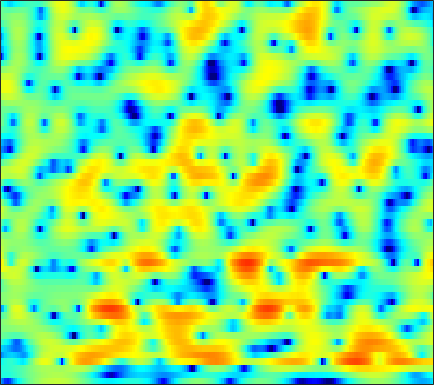

The table this chart was drawn from, first rows:
-9.9914, -11.87, -14.354, -15.121, -13.918, -11.421, -9.0488, -7.5372, -5.8379, -4.4222, -3.2612, -2.509, -1.6364, -0.87973, -0.36974, 0.22035, 0.70006, 1.0284, 1.4251, 1.7733, 2.0728, 2.2535, 2.449, 2.6027
-4.088, -4.158, -4.176, -4.094, -3.969, -3.726, -3.408, -3.133, -2.722, -2.276, -1.819, -1.478, -1.033, -0.6037, -0.2976, 0.08561, 0.4422, 0.6905, 0.9864, 1.239, 1.455, 1.596, 1.754, 1.871
-4.271, -4.122, -3.916, -3.704, -3.532, -3.292, -3.047, -2.834, -2.511, -2.145, -1.734, -1.396, -0.9178, -0.4394, -0.08431, 0.3766, 0.796, 1.07, 1.365, 1.578, 1.704, 1.744, 1.738, 1.677
-5.201, -4.61, -3.982, -3.596, -3.475, -3.571, -3.969, -4.475, -5.321, -6.146, -6.393, -5.818, -4.154, -2.172, -0.7568, 0.8996, 2.258, 3.068, 3.879, 4.392, 4.599, 4.53, 4.124, 3.292
-11.09, -9.742, -8.542, -7.826, -7.593, -7.539, -7.798, -8.184, -8.935, -9.794, -10.28, -9.969, -8.46, -6.252, -4.569, -2.542, -0.8081, 0.2865, 1.454, 2.346, 2.97, 3.276, 3.474, 3.483
-7.336, -7.668, -8.257, -8.982, -9.702, -10.75, -11.65, -11.96, -11.71, -10.71, -9.24, -8.023, -6.378, -4.78, -3.638, -2.232, -0.955, -0.1044, 0.877, 1.688, 2.332, 2.711, 3.082, 3.322
-3.159, -3.792, -4.832, -6.138, -7.354, -9.279, -11.4, -12.58, -12.32, -10.16, -7.665, -5.971, -4.014, -2.398, -1.359, -0.1762, 0.8089, 1.434, 2.117, 2.647, 3.028, 3.216, 3.34, 3.33
-0.8487, -1.026, -1.297, -1.582, -1.796, -2.037, -2.183, -2.182, -2.039, -1.719, -1.258, -0.8593, -0.2843, 0.2755, 0.6647, 1.135, 1.528, 1.768, 1.987, 2.109, 2.124, 2.063, 1.881, 1.585
-0.3618, -0.1684, 0.02428, 0.1765, 0.2742, 0.3893, 0.5007, 0.591, 0.7132, 0.8361, 0.9612, 1.045, 1.135, 1.191, 1.206, 1.185, 1.095, 0.9896, 0.7956, 0.5354, 0.2075, -0.06824, -0.4713, -0.9003
-0.009121, 0.2583, 0.6166, 0.9921, 1.272, 1.618, 1.894, 2.046, 2.177, 2.216, 2.167, 2.071, 1.875, 1.618, 1.386, 1.022, 0.5893, 0.2097, -0.3849, -1.097, -1.944, -2.641, -3.621, -4.514
-1.901, -1.691, -0.7306, 0.5444, 1.455, 2.473, 3.2, 3.539, 3.728, 3.629, 3.272, 2.862, 2.164, 1.383, 0.8071, 0.154, -0.3548, -0.6688, -1.123, -1.805, -2.921, -4.183, -6.841, -11.57
-9.638, -8.602, -3.752, -0.3237, 1.425, 2.981, 3.905, 4.24, 4.274, 3.818, 2.83, 1.695, -0.5038, -3.786, -7.27, -11.8, -8.811, -5.818, -3.227, -1.81, -1.19, -1.094, -1.273, -1.596
0.2103, 0.2129, 0.5144, 1.016, 1.42, 1.883, 2.16, 2.211, 2.032, 1.556, 0.7525, -0.06425, -1.42, -2.951, -4.006, -4.815, -4.592, -3.94, -2.887, -1.943, -1.208, -0.8069, -0.4064, -0.1286
0.01698, 0.1753, 0.4439, 0.7225, 0.913, 1.125, 1.241, 1.252, 1.148, 0.9171, 0.5703, 0.2528, -0.2026, -0.6505, -0.9476, -1.227, -1.344, -1.337, -1.243, -1.074, -0.8824, -0.7358, -0.5502, -0.3935
-1.661, -0.9786, -0.1911, 0.4466, 0.8148, 1.175, 1.387, 1.458, 1.445, 1.321, 1.109, 0.9007, 0.5856, 0.2525, 0.01778, -0.2656, -0.5036, -0.645, -0.7752, -0.8455, -0.8704, -0.8618, -0.8375, -0.7877
-2.099, -0.8257, 0.406, 1.268, 1.734, 2.143, 2.357, 2.403, 2.326, 2.104, 1.755, 1.424, 0.9083, 0.3467, -0.074, -0.6143, -1.075, -1.343, -1.592, -1.737, -1.802, -1.823, -1.826, -1.819
1.737, 2.239, 2.769, 3.131, 3.31, 3.44, 3.45, 3.369, 3.126, 2.694, 2.048, 1.406, 0.3258, -0.9916, -2.095, -3.539, -4.626, -5.036, -5.063, -4.79, -4.51, -4.384, -4.323, -4.35
5.118, 4.728, 4.183, 3.69, 3.404, 3.229, 3.234, 3.283, 3.256, 3.017, 2.415, 1.667, 0.1462, -2.184, -4.715, -9.967, -23.5, -20.02, -11.19, -8.191, -7.125, -7.195, -8.13, -9.738
6.054, 4.556, 1.938, -1.429, -3.827, -3.759, -1.002, 0.8097, 2.453, 3.338, 3.586, 3.415, 2.764, 1.698, 0.6715, -0.7741, -1.92, -2.427, -2.704, -2.878, -3.445, -4.258, -6.108, -8.864
3.998, 2.592, 0.3274, -2.146, -3.603, -3.691, -2.126, -0.818, 0.5913, 1.519, 2.036, 2.185, 2.134, 1.874, 1.565, 1.093, 0.6064, 0.2365, -0.2236, -0.673, -1.167, -1.564, -2.084, -2.511
2.827, 2.196, 1.369, 0.6721, 0.3082, 0.06198, 0.07072, 0.1898, 0.4046, 0.5997, 0.7142, 0.7284, 0.6467, 0.4553, 0.273, -0.01654, -0.3375, -0.5589, -0.8248, -1.06, -1.227, -1.321, -1.395, -1.409
2.175, 1.768, 1.308, 0.959, 0.7917, 0.6712, 0.6397, 0.649, 0.6556, 0.6196, 0.5007, 0.348, 0.05698, -0.3303, -0.6503, -1.1, -1.515, -1.756, -1.968, -2.011, -1.883, -1.701, -1.383, -1.03
0.9089, 0.2708, -0.2363, -0.2988, -0.1122, 0.2946, 0.7379, 1.006, 1.244, 1.283, 1.111, 0.8337, 0.2506, -0.5664, -1.345, -2.539, -3.764, -4.554, -5.069, -4.755, -3.84, -2.979, -1.833, -0.7858
-3.2, -6.598, -9.608, -6.373, -3.673, -1.1, 0.5659, 1.4, 2.08, 2.354, 2.262, 1.948, 1.184, -0.03442, -1.333, -3.773, -7.585, -12.36, -32.2, -13.01, -7.211, -4.684, -2.318, -0.5884
-0.9178, -2.69, -3.9, -3.177, -2.022, -0.4942, 0.6814, 1.346, 1.918, 2.196, 2.191, 1.986, 1.453, 0.6115, -0.2311, -1.617, -3.157, -4.221, -5.116, -5.107, -4.483, -3.831, -2.94, -2.01
2.836, 2.079, 1.273, 0.7859, 0.6115, 0.5596, 0.6617, 0.7912, 1.008, 1.203, 1.329, 1.355, 1.26, 0.9913, 0.6883, 0.1491, -0.5139, -1.092, -1.915, -2.847, -3.98, -5.035, -6.668, -7.982
3.561, 2.661, 1.46, 0.34, -0.4214, -1.263, -1.768, -1.89, -1.643, -1.074, -0.3749, 0.1482, 0.7305, 1.121, 1.272, 1.279, 1.045, 0.7247, 0.0432, -0.9615, -2.406, -3.923, -6.729, -9.924
1.104, -0.2145, -2.085, -4.174, -5.95, -8.665, -11.77, -12.89, -10.76, -7.359, -4.631, -3.048, -1.437, -0.2776, 0.3365, 0.8752, 1.147, 1.198, 1.083, 0.791, 0.379, 0.05838, -0.2719, -0.3401
-3.056, -4.972, -7.431, -9.592, -10.93, -12.71, -14.4, -14.73, -12.54, -9.136, -6.273, -4.585, -2.852, -1.586, -0.8637, -0.1739, 0.3069, 0.5361, 0.7591, 0.9018, 1.015, 1.119, 1.318, 1.586
-5.465, -9.216, -17.47, -24.82, -16.02, -11.5, -9.013, -7.64, -6.081, -4.649, -3.325, -2.498, -1.591, -0.9546, -0.6209, -0.333, -0.15, -0.05399, 0.1002, 0.3098, 0.6037, 0.8492, 1.221, 1.656
-0.4734, -1.97, -3.602, -4.346, -4.168, -3.306, -2.266, -1.554, -0.6958, -0.04068, 0.3916, 0.5523, 0.5357, 0.2746, -0.112, -0.7759, -1.536, -1.966, -2.255, -2.073, -1.541, -1.033, -0.3477, 0.3309
3.157, 2.695, 2.237, 2.028, 2.001, 2.138, 2.372, 2.566, 2.759, 2.809, 2.619, 2.303, 1.538, 0.3163, -0.9867, -3.45, -7.085, -10.89, -14.07, -10.46, -7.372, -5.878, -4.656, -3.96
2.338, 2.376, 2.475, 2.67, 2.854, 3.124, 3.385, 3.568, 3.692, 3.666, 3.443, 3.089, 2.312, 1.099, -0.1129, -2.236, -4.873, -6.854, -8.562, -8.513, -8.163, -8.335, -9.432, -11.47
-1.905, -1.234, -0.4446, 0.2709, 0.8078, 1.502, 2.166, 2.626, 3.16, 3.541, 3.734, 3.721, 3.501, 2.988, 2.425, 1.51, 0.4595, -0.3563, -1.464, -2.619, -3.968, -5.274, -7.691, -10.88
-8.481, -7.27, -6.177, -5.362, -4.69, -3.522, -2.055, -0.9488, 0.4508, 1.617, 2.48, 2.948, 3.329, 3.477, 3.427, 3.183, 2.769, 2.342, 1.713, 0.9367, 0.06537, -0.6294, -1.543, -2.384
-10.82, -11.19, -12.85, -16.11, -18.53, -14.3, -9.063, -6.137, -3.249, -1.161, 0.3754, 1.25, 2.085, 2.629, 2.882, 3.018, 2.967, 2.842, 2.562, 2.218, 1.817, 1.504, 1.095, 0.7276
-8.717, -9.392, -10.69, -11.98, -12.25, -10.84, -8.2, -6.236, -3.94, -2.069, -0.5885, 0.2949, 1.203, 1.807, 2.1, 2.317, 2.368, 2.333, 2.192, 2.028, 1.863, 1.746, 1.607, 1.501
-5.031, -5.326, -5.671, -5.855, -5.777, -5.308, -4.481, -3.665, -2.503, -1.319, -0.2454, 0.4176, 1.108, 1.561, 1.719, 1.727, 1.533, 1.279, 0.9178, 0.5901, 0.4443, 0.4884, 0.7235, 1.05
-1.915, -2.371, -3.02, -3.688, -4.085, -4.259, -3.87, -3.192, -1.973, -0.6848, 0.4692, 1.164, 1.801, 2.09, 2.058, 1.634, 0.7476, -0.234, -1.903, -3.652, -4.416, -3.784, -2.036, -0.291
-0.357, -1.152, -2.652, -4.913, -7.391, -11.8, -11.87, -8.149, -4.052, -1.254, 0.6251, 1.615, 2.453, 2.756, 2.662, 2.062, 0.8358, -0.5869, -3.527, -8.31, -12.76, -8.866, -3.841, -0.7578
-0.8078, -1.283, -2.357, -3.903, -5.321, -6.965, -6.888, -5.49, -3.19, -1.212, 0.2581, 1.063, 1.764, 2.075, 2.067, 1.772, 1.193, 0.5999, -0.2856, -1.044, -1.362, -1.196, -0.5679, 0.2514
-1.017, -0.8735, -0.9068, -1.082, -1.234, -1.329, -1.198, -0.9514, -0.4585, 0.09055, 0.6054, 0.9129, 1.181, 1.314, 1.311, 1.184, 0.9399, 0.6975, 0.361, 0.05015, -0.1802, -0.2806, -0.3304, -0.2798
0.003346, 0.4558, 0.8714, 1.093, 1.176, 1.21, 1.205, 1.183, 1.137, 1.081, 1.014, 0.9509, 0.8637, 0.7606, 0.6826, 0.5524, 0.3722, 0.2076, -0.07829, -0.4369, -0.8604, -1.216, -1.691, -2.121
2.172, 2.603, 2.977, 3.149, 3.158, 3.019, 2.718, 2.406, 1.874, 1.249, 0.5743, 0.1027, -0.3921, -0.6919, -0.7751, -0.7552, -0.6983, -0.7069, -0.8803, -1.303, -2.036, -2.813, -4.175, -5.849
4.224, 4.489, 4.666, 4.65, 4.497, 4.096, 3.44, 2.76, 1.575, 0.0238, -1.897, -3.508, -5.42, -5.983, -5.355, -3.972, -2.746, -2.129, -1.722, -1.822, -2.473, -3.377, -5.334, -8.58
4.491, 4.643, 4.72, 4.617, 4.402, 3.906, 3.129, 2.313, 0.846, -1.203, -4.113, -7.256, -13.72, -15.9, -10.87, -6.644, -4.232, -3.102, -2.187, -1.804, -1.852, -2.15, -2.796, -3.613
2.923, 3.089, 3.231, 3.246, 3.156, 2.868, 2.361, 1.822, 0.8769, -0.3102, -1.682, -2.703, -3.837, -4.33, -4.251, -3.751, -3.089, -2.605, -2.074, -1.673, -1.403, -1.274, -1.175, -1.127
0.3223, 0.6206, 1.025, 1.399, 1.616, 1.774, 1.743, 1.592, 1.221, 0.6825, 0.03147, -0.4941, -1.185, -1.789, -2.155, -2.514, -2.699, -2.706, -2.548, -2.195, -1.703, -1.271, -0.7016, -0.1715
-4.221, -3.491, -2.213, -0.9338, -0.1108, 0.7556, 1.305, 1.52, 1.559, 1.328, 0.8598, 0.3524, -0.4804, -1.511, -2.39, -3.664, -4.912, -5.611, -5.853, -5.111, -3.741, -2.582, -1.117, 0.1502
-17.85, -11.48, -6.586, -3.512, -1.874, -0.3013, 0.7397, 1.212, 1.494, 1.399, 0.9405, 0.3596, -0.7244, -2.241, -3.719, -6.316, -10.25, -15.17, -26.34, -13.37, -7.658, -4.89, -2.157, -0.08034
-9.472, -8.107, -5.872, -3.69, -2.299, -0.8333, 0.2121, 0.7201, 1.032, 0.955, 0.4906, -0.09437, -1.224, -2.699, -4.036, -6.026, -8.044, -9.25, -9.719, -8.508, -6.31, -4.525, -2.268, -0.2974
-7.337, -6.215, -4.475, -2.773, -1.629, -0.3642, 0.5435, 0.9933, 1.256, 1.139, 0.6456, 0.0154, -1.169, -2.725, -4.145, -6.27, -8.375, -9.6, -9.785, -8.31, -6.01, -4.236, -2.008, -0.1051
-10.57, -7.345, -4.311, -2.096, -0.8111, 0.4853, 1.361, 1.763, 1.99, 1.847, 1.33, 0.6883, -0.5234, -2.223, -3.864, -6.839, -11.38, -17.34, -20.66, -11.31, -6.549, -4.074, -1.545, 0.3894
-6.635, -4.986, -2.918, -1.26, -0.2664, 0.759, 1.459, 1.77, 1.922, 1.774, 1.325, 0.8058, -0.1354, -1.349, -2.394, -3.913, -5.304, -6.043, -6.152, -5.258, -3.754, -2.492, -0.8712, 0.5483
-2.724, -2.083, -1.189, -0.3765, 0.1487, 0.7206, 1.12, 1.3, 1.347, 1.187, 0.8168, 0.387, -0.357, -1.278, -2.063, -3.115, -4.079, -4.578, -4.84, -4.476, -3.54, -2.58, -1.196, 0.1393
-1.042, -0.7397, -0.4185, -0.09454, 0.1334, 0.3852, 0.5724, 0.6608, 0.6812, 0.5553, 0.2579, -0.1047, -0.7993, -1.759, -2.696, -4.267, -6.315, -8.101, -10.23, -9.83, -7.038, -4.797, -2.255, -0.2353
-1.007, -1.177, -1.423, -1.597, -1.632, -1.544, -1.348, -1.185, -0.978, -0.8727, -0.9202, -1.052, -1.441, -2.106, -2.849, -4.289, -6.415, -8.667, -12.18, -11.7, -7.34, -4.515, -1.611, 0.5117
-2.81, -3.896, -5.45, -6.849, -7.342, -6.971, -6.003, -5.271, -4.489, -3.912, -3.48, -3.216, -2.917, -2.743, -2.704, -2.807, -3.007, -3.135, -3.066, -2.518, -1.5, -0.5595, 0.7632, 1.992
